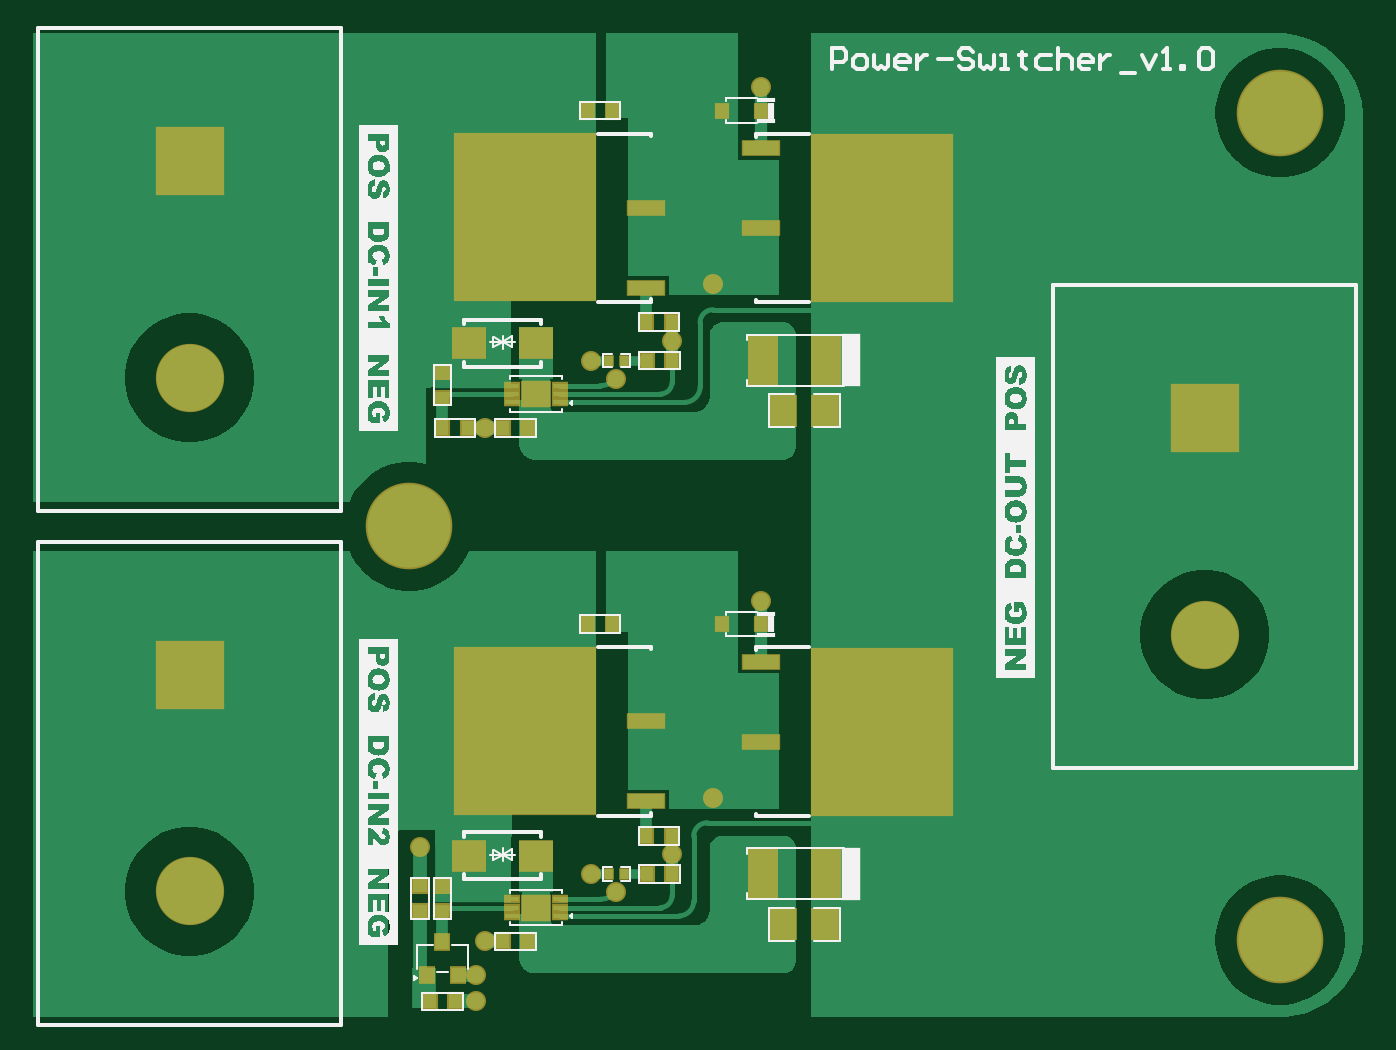
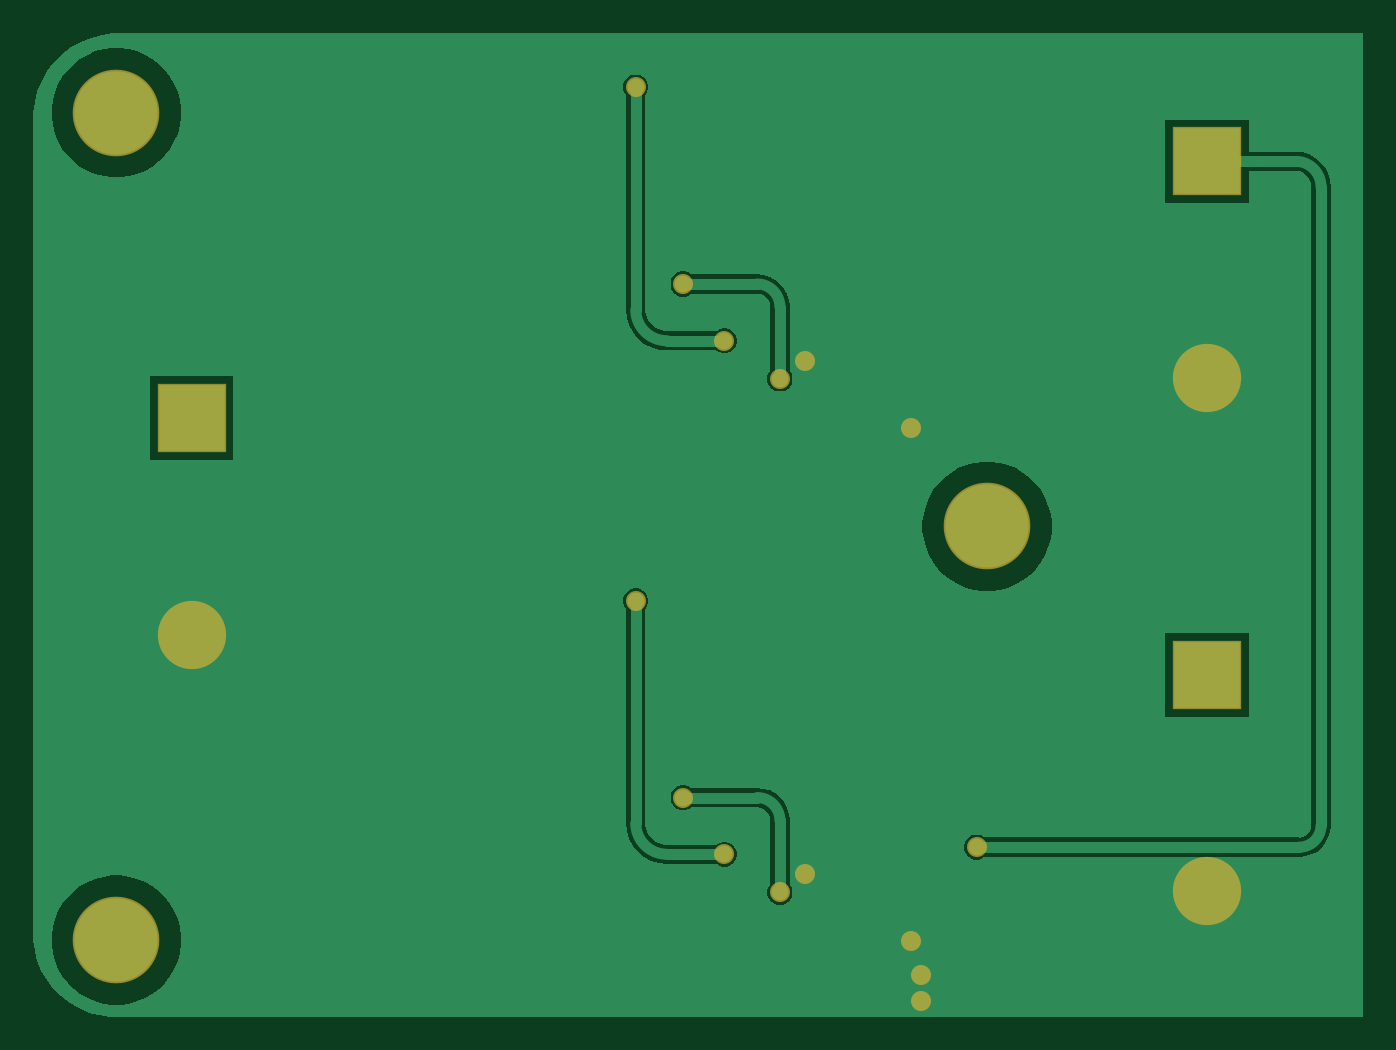
Circuit board: 9 layer files. Board 79.9 x 59.1 mm.
- bottom_copper: Power-Switcher-v1.0.GBL (10688 bytes)
- bottom_silk: Power-Switcher-v1.0.GBO (268 bytes)
- paste: Power-Switcher-v1.0.GBP (266 bytes)
- bottom_mask: Power-Switcher-v1.0.GBS (884 bytes)
- outline: Power-Switcher-v1.0.GKO (271 bytes)
- top_copper: Power-Switcher-v1.0.GTL (15040 bytes)
- top_silk: Power-Switcher-v1.0.GTO (78851 bytes)
- paste: Power-Switcher-v1.0.GTP (5807 bytes)
- top_mask: Power-Switcher-v1.0.GTS (2721 bytes)

=== bottom_copper: Power-Switcher-v1.0.GBL (10688 bytes, source omitted) ===
=== bottom_silk: Power-Switcher-v1.0.GBO ===
G04*
G04 #@! TF.GenerationSoftware,Altium Limited,Altium Designer,24.5.2 (23)*
G04*
G04 Layer_Color=32896*
%FSLAX44Y44*%
%MOMM*%
G71*
G04*
G04 #@! TF.SameCoordinates,A7406869-162A-4D75-A5B7-07C4C90B1276*
G04*
G04*
G04 #@! TF.FilePolarity,Positive*
G04*
G01*
G75*
M02*

=== paste: Power-Switcher-v1.0.GBP ===
G04*
G04 #@! TF.GenerationSoftware,Altium Limited,Altium Designer,24.5.2 (23)*
G04*
G04 Layer_Color=128*
%FSLAX44Y44*%
%MOMM*%
G71*
G04*
G04 #@! TF.SameCoordinates,A7406869-162A-4D75-A5B7-07C4C90B1276*
G04*
G04*
G04 #@! TF.FilePolarity,Positive*
G04*
G01*
G75*
M02*

=== bottom_mask: Power-Switcher-v1.0.GBS ===
G04*
G04 #@! TF.GenerationSoftware,Altium Limited,Altium Designer,24.5.2 (23)*
G04*
G04 Layer_Color=16711935*
%FSLAX44Y44*%
%MOMM*%
G71*
G04*
G04 #@! TF.SameCoordinates,A7406869-162A-4D75-A5B7-07C4C90B1276*
G04*
G04*
G04 #@! TF.FilePolarity,Negative*
G04*
G01*
G75*
%ADD38C,4.1016*%
%ADD39R,4.1016X4.1016*%
%ADD40C,5.2032*%
%ADD41C,1.2032*%
D38*
X97790Y80000D02*
D03*
Y388380D02*
D03*
X707390Y234190D02*
D03*
D39*
X97790Y210000D02*
D03*
Y518380D02*
D03*
X707390Y364190D02*
D03*
D40*
X752670Y547580D02*
D03*
X229717Y299190D02*
D03*
X752670Y50800D02*
D03*
D41*
X440689Y254575D02*
D03*
Y562955D02*
D03*
X412257Y136348D02*
D03*
Y444728D02*
D03*
X354157Y387744D02*
D03*
Y79364D02*
D03*
X236047Y106560D02*
D03*
X269578Y13936D02*
D03*
Y29496D02*
D03*
X275318Y49979D02*
D03*
X275318Y358360D02*
D03*
X339090Y398745D02*
D03*
X387481Y410683D02*
D03*
Y102303D02*
D03*
X339090Y90365D02*
D03*
M02*

=== outline: Power-Switcher-v1.0.GKO ===
G04*
G04 #@! TF.GenerationSoftware,Altium Limited,Altium Designer,24.5.2 (23)*
G04*
G04 Layer_Color=16711935*
%FSLAX44Y44*%
%MOMM*%
G71*
G04*
G04 #@! TF.SameCoordinates,A7406869-162A-4D75-A5B7-07C4C90B1276*
G04*
G04*
G04 #@! TF.FilePolarity,Positive*
G04*
G01*
G75*
M02*

=== top_copper: Power-Switcher-v1.0.GTL (15040 bytes, source omitted) ===
=== top_silk: Power-Switcher-v1.0.GTO (78851 bytes, source omitted) ===
=== paste: Power-Switcher-v1.0.GTP ===
G04*
G04 #@! TF.GenerationSoftware,Altium Limited,Altium Designer,24.5.2 (23)*
G04*
G04 Layer_Color=8421504*
%FSLAX44Y44*%
%MOMM*%
G71*
G04*
G04 #@! TF.SameCoordinates,A7406869-162A-4D75-A5B7-07C4C90B1276*
G04*
G04*
G04 #@! TF.FilePolarity,Positive*
G04*
G01*
G75*
%ADD16R,0.8000X0.9000*%
%ADD17R,0.7620X0.8890*%
%ADD18R,0.4572X0.6350*%
%ADD19R,2.0000X1.8000*%
%ADD20R,0.8890X0.7620*%
%ADD21R,1.5240X1.7780*%
%ADD22R,1.6000X2.8000*%
%ADD23R,0.8128X0.3048*%
%ADD24R,1.6510X1.4478*%
%ADD25R,0.8200X0.9200*%
G36*
X256610Y126309D02*
Y226309D01*
X341610D01*
Y126309D01*
X256610D01*
D02*
G37*
G36*
X361112Y129560D02*
Y138560D01*
X383112Y138560D01*
Y129560D01*
X361112D01*
D02*
G37*
G36*
X361110Y141560D02*
X383110D01*
Y150560D01*
X371760D01*
X371760Y153560D01*
X383110D01*
Y162560D01*
X371760Y162560D01*
X371760Y165560D01*
X383110Y165560D01*
Y174560D01*
X371760D01*
X371760Y177560D01*
X383110D01*
Y186560D01*
X371760D01*
X371760Y189560D01*
X383110D01*
Y198560D01*
X371760D01*
X371760Y201560D01*
X383110Y201560D01*
Y210560D01*
X371760D01*
X371760Y213560D01*
X383110D01*
Y222560D01*
X371760D01*
Y222561D01*
X361120D01*
Y222560D01*
X361110D01*
X361110Y213560D01*
X361120D01*
X361120Y210560D01*
X361110Y210560D01*
Y201560D01*
X361120Y201560D01*
X361120Y198560D01*
X361110Y198560D01*
Y189560D01*
X361120Y189560D01*
X361120Y186560D01*
X361110Y186560D01*
Y177560D01*
X361120Y177560D01*
X361120Y174560D01*
X361110Y174560D01*
Y165560D01*
X361120D01*
Y162560D01*
X361110Y162560D01*
Y153560D01*
X361120D01*
X361120Y150560D01*
X361110D01*
X361110Y141561D01*
Y141560D01*
D02*
G37*
G36*
X451690Y210459D02*
X429690D01*
Y201459D01*
X441040D01*
X441040Y198459D01*
X429690D01*
Y189459D01*
X441040Y189459D01*
X441040Y186459D01*
X429690Y186459D01*
Y177459D01*
X441040D01*
X441040Y174459D01*
X429690D01*
Y165459D01*
X441040D01*
X441040Y162459D01*
X429690D01*
Y153459D01*
X441040D01*
X441040Y150459D01*
X429690Y150459D01*
Y141459D01*
X441040D01*
X441040Y138459D01*
X429690D01*
Y129459D01*
X441040D01*
Y129458D01*
X451680D01*
Y129459D01*
X451690D01*
X451690Y138459D01*
X451680D01*
X451680Y141459D01*
X451690Y141459D01*
Y150459D01*
X451680Y150459D01*
X451680Y153459D01*
X451690Y153459D01*
Y162459D01*
X451680Y162459D01*
X451680Y165459D01*
X451690Y165459D01*
Y174459D01*
X451680Y174459D01*
X451680Y177459D01*
X451690Y177459D01*
Y186459D01*
X451680D01*
Y189459D01*
X451690Y189459D01*
Y198459D01*
X451680D01*
X451680Y201459D01*
X451690D01*
X451690Y210457D01*
Y210459D01*
D02*
G37*
G36*
X451688Y222459D02*
Y213458D01*
X429688Y213458D01*
Y222459D01*
X451688D01*
D02*
G37*
G36*
X556189Y225709D02*
Y125710D01*
X471190D01*
Y225709D01*
X556189D01*
D02*
G37*
G36*
X371760Y530940D02*
X383110D01*
Y521940D01*
X371760Y521940D01*
Y518940D01*
X383110D01*
Y509940D01*
X371760D01*
X371760Y506940D01*
X383110D01*
Y497940D01*
X371760Y497940D01*
Y494940D01*
X383110D01*
Y485940D01*
X371760D01*
X371760Y482940D01*
X383110D01*
Y473940D01*
X371760D01*
Y470940D01*
X383110D01*
Y461940D01*
X371760D01*
X371760Y458940D01*
X383110D01*
Y449940D01*
X361110D01*
Y449941D01*
Y458940D01*
X361120D01*
X361120Y461940D01*
X361110D01*
Y470940D01*
X361120D01*
X361120Y473940D01*
X361110D01*
Y482940D01*
X361120D01*
X361120Y485940D01*
X361110D01*
Y494940D01*
X361120D01*
Y497940D01*
X361110Y497940D01*
Y506940D01*
X361120D01*
X361120Y509940D01*
X361110D01*
Y518940D01*
X361120D01*
Y521940D01*
X361110Y521940D01*
Y530940D01*
X361120D01*
Y530941D01*
X371760D01*
X371760Y530940D01*
D02*
G37*
G36*
X383112Y437940D02*
X361112D01*
Y446940D01*
X383112D01*
Y437940D01*
D02*
G37*
G36*
X341610Y434689D02*
X256610D01*
Y534689D01*
X341610D01*
Y434689D01*
D02*
G37*
G36*
X451690Y518839D02*
X429690D01*
Y509839D01*
X441040D01*
X441040Y506839D01*
X429690D01*
Y497839D01*
X441040D01*
Y494839D01*
X429690D01*
Y485839D01*
X441040D01*
X441040Y482839D01*
X429690D01*
Y473839D01*
X441040D01*
Y470839D01*
X429690D01*
Y461839D01*
X441040D01*
X441040Y458839D01*
X429690D01*
Y449839D01*
X441040D01*
Y446839D01*
X429690D01*
Y437839D01*
X441040D01*
Y437838D01*
X451680D01*
Y437839D01*
X451690D01*
Y446839D01*
X451680D01*
Y449839D01*
X451690D01*
Y458839D01*
X451680D01*
X451680Y461839D01*
X451690D01*
Y470839D01*
X451680D01*
Y473839D01*
X451690D01*
Y482839D01*
X451680D01*
X451680Y485839D01*
X451690D01*
Y494839D01*
X451680D01*
Y497839D01*
X451690D01*
Y506839D01*
X451680D01*
X451680Y509839D01*
X451690D01*
Y518837D01*
Y518839D01*
D02*
G37*
G36*
X451688Y530839D02*
Y521838D01*
X429688D01*
Y530839D01*
X451688D01*
D02*
G37*
G36*
X556189Y534089D02*
Y434090D01*
X471190Y434090D01*
X471190Y534089D01*
X556189D01*
D02*
G37*
D16*
X440690Y240480D02*
D03*
X417690D02*
D03*
X440690Y548860D02*
D03*
X417690D02*
D03*
D17*
X351790Y240481D02*
D03*
X336550D02*
D03*
X351790Y548860D02*
D03*
X336550D02*
D03*
X372110Y421860D02*
D03*
X387350D02*
D03*
X387481Y398745D02*
D03*
X372240D02*
D03*
X249647Y358360D02*
D03*
X264887D02*
D03*
X300990D02*
D03*
X285750D02*
D03*
X242027Y13936D02*
D03*
X257267D02*
D03*
X372110Y113480D02*
D03*
X387350D02*
D03*
X387481Y90365D02*
D03*
X372240D02*
D03*
X300989Y49979D02*
D03*
X285749D02*
D03*
D18*
X358856Y398745D02*
D03*
X349458D02*
D03*
X358856Y90366D02*
D03*
X349458D02*
D03*
D19*
X265750Y409160D02*
D03*
X305750D02*
D03*
X265770Y101460D02*
D03*
X305770D02*
D03*
D20*
X249647Y391808D02*
D03*
Y376568D02*
D03*
Y68188D02*
D03*
Y83428D02*
D03*
X236047D02*
D03*
Y68188D02*
D03*
D21*
X454230Y368520D02*
D03*
X479630D02*
D03*
X454238Y60148D02*
D03*
X479638D02*
D03*
D22*
X480010Y399000D02*
D03*
X442010D02*
D03*
X480010Y90620D02*
D03*
X442010D02*
D03*
D23*
X320228Y373680D02*
D03*
Y378680D02*
D03*
Y383680D02*
D03*
X291272D02*
D03*
Y378680D02*
D03*
Y373680D02*
D03*
X320228Y65300D02*
D03*
Y70300D02*
D03*
Y75300D02*
D03*
X291272D02*
D03*
Y70300D02*
D03*
Y65300D02*
D03*
D24*
X305750Y378680D02*
D03*
Y70300D02*
D03*
D25*
X259147Y29496D02*
D03*
X240147D02*
D03*
X249647Y49496D02*
D03*
M02*

=== top_mask: Power-Switcher-v1.0.GTS ===
G04*
G04 #@! TF.GenerationSoftware,Altium Limited,Altium Designer,24.5.2 (23)*
G04*
G04 Layer_Color=8388736*
%FSLAX44Y44*%
%MOMM*%
G71*
G04*
G04 #@! TF.SameCoordinates,A7406869-162A-4D75-A5B7-07C4C90B1276*
G04*
G04*
G04 #@! TF.FilePolarity,Negative*
G04*
G01*
G75*
%ADD26R,0.9100X1.0100*%
%ADD27R,0.9652X1.0922*%
%ADD28R,2.3000X1.0000*%
%ADD29R,8.6000X10.1000*%
%ADD30R,0.5772X0.7550*%
%ADD31R,2.1016X1.9016*%
%ADD32R,1.0922X0.9652*%
%ADD33R,1.7272X1.9812*%
%ADD34R,1.8032X3.0032*%
%ADD35R,1.0160X0.5080*%
%ADD36R,1.8542X1.6510*%
%ADD37R,1.0232X1.1232*%
%ADD38C,4.1016*%
%ADD39R,4.1016X4.1016*%
%ADD40C,5.2032*%
%ADD41C,1.2032*%
D26*
X440690Y240480D02*
D03*
X417690D02*
D03*
X440690Y548860D02*
D03*
X417690D02*
D03*
D27*
X351790Y240481D02*
D03*
X336550D02*
D03*
X351790Y548860D02*
D03*
X336550D02*
D03*
X372110Y421860D02*
D03*
X387350D02*
D03*
X387481Y398745D02*
D03*
X372240D02*
D03*
X249647Y358360D02*
D03*
X264887D02*
D03*
X300990D02*
D03*
X285750D02*
D03*
X242027Y13936D02*
D03*
X257267D02*
D03*
X372110Y113480D02*
D03*
X387350D02*
D03*
X387481Y90365D02*
D03*
X372240D02*
D03*
X300989Y49979D02*
D03*
X285749D02*
D03*
D28*
X440690Y478339D02*
D03*
Y526339D02*
D03*
X372110Y490440D02*
D03*
Y442440D02*
D03*
X440690Y169959D02*
D03*
Y217959D02*
D03*
X372110Y182060D02*
D03*
Y134060D02*
D03*
D29*
X513690Y484090D02*
D03*
X299109Y484689D02*
D03*
X513690Y175709D02*
D03*
X299109Y176309D02*
D03*
D30*
X358856Y398745D02*
D03*
X349458D02*
D03*
X358856Y90366D02*
D03*
X349458D02*
D03*
D31*
X265750Y409160D02*
D03*
X305750D02*
D03*
X265770Y101460D02*
D03*
X305770D02*
D03*
D32*
X249647Y391808D02*
D03*
Y376568D02*
D03*
Y68188D02*
D03*
Y83428D02*
D03*
X236047D02*
D03*
Y68188D02*
D03*
D33*
X454230Y368520D02*
D03*
X479630D02*
D03*
X454238Y60148D02*
D03*
X479638D02*
D03*
D34*
X480010Y399000D02*
D03*
X442010D02*
D03*
X480010Y90620D02*
D03*
X442010D02*
D03*
D35*
X320228Y373680D02*
D03*
Y378680D02*
D03*
Y383680D02*
D03*
X291272D02*
D03*
Y378680D02*
D03*
Y373680D02*
D03*
X320228Y65300D02*
D03*
Y70300D02*
D03*
Y75300D02*
D03*
X291272D02*
D03*
Y70300D02*
D03*
Y65300D02*
D03*
D36*
X305750Y378680D02*
D03*
Y70300D02*
D03*
D37*
X259147Y29496D02*
D03*
X240147D02*
D03*
X249647Y49496D02*
D03*
D38*
X97790Y80000D02*
D03*
Y388380D02*
D03*
X707390Y234190D02*
D03*
D39*
X97790Y210000D02*
D03*
Y518380D02*
D03*
X707390Y364190D02*
D03*
D40*
X752670Y547580D02*
D03*
X229717Y299190D02*
D03*
X752670Y50800D02*
D03*
D41*
X440689Y254575D02*
D03*
Y562955D02*
D03*
X412257Y136348D02*
D03*
Y444728D02*
D03*
X354157Y387744D02*
D03*
Y79364D02*
D03*
X236047Y106560D02*
D03*
X269578Y13936D02*
D03*
Y29496D02*
D03*
X275318Y49979D02*
D03*
X275318Y358360D02*
D03*
X339090Y398745D02*
D03*
X387481Y410683D02*
D03*
Y102303D02*
D03*
X339090Y90365D02*
D03*
M02*
